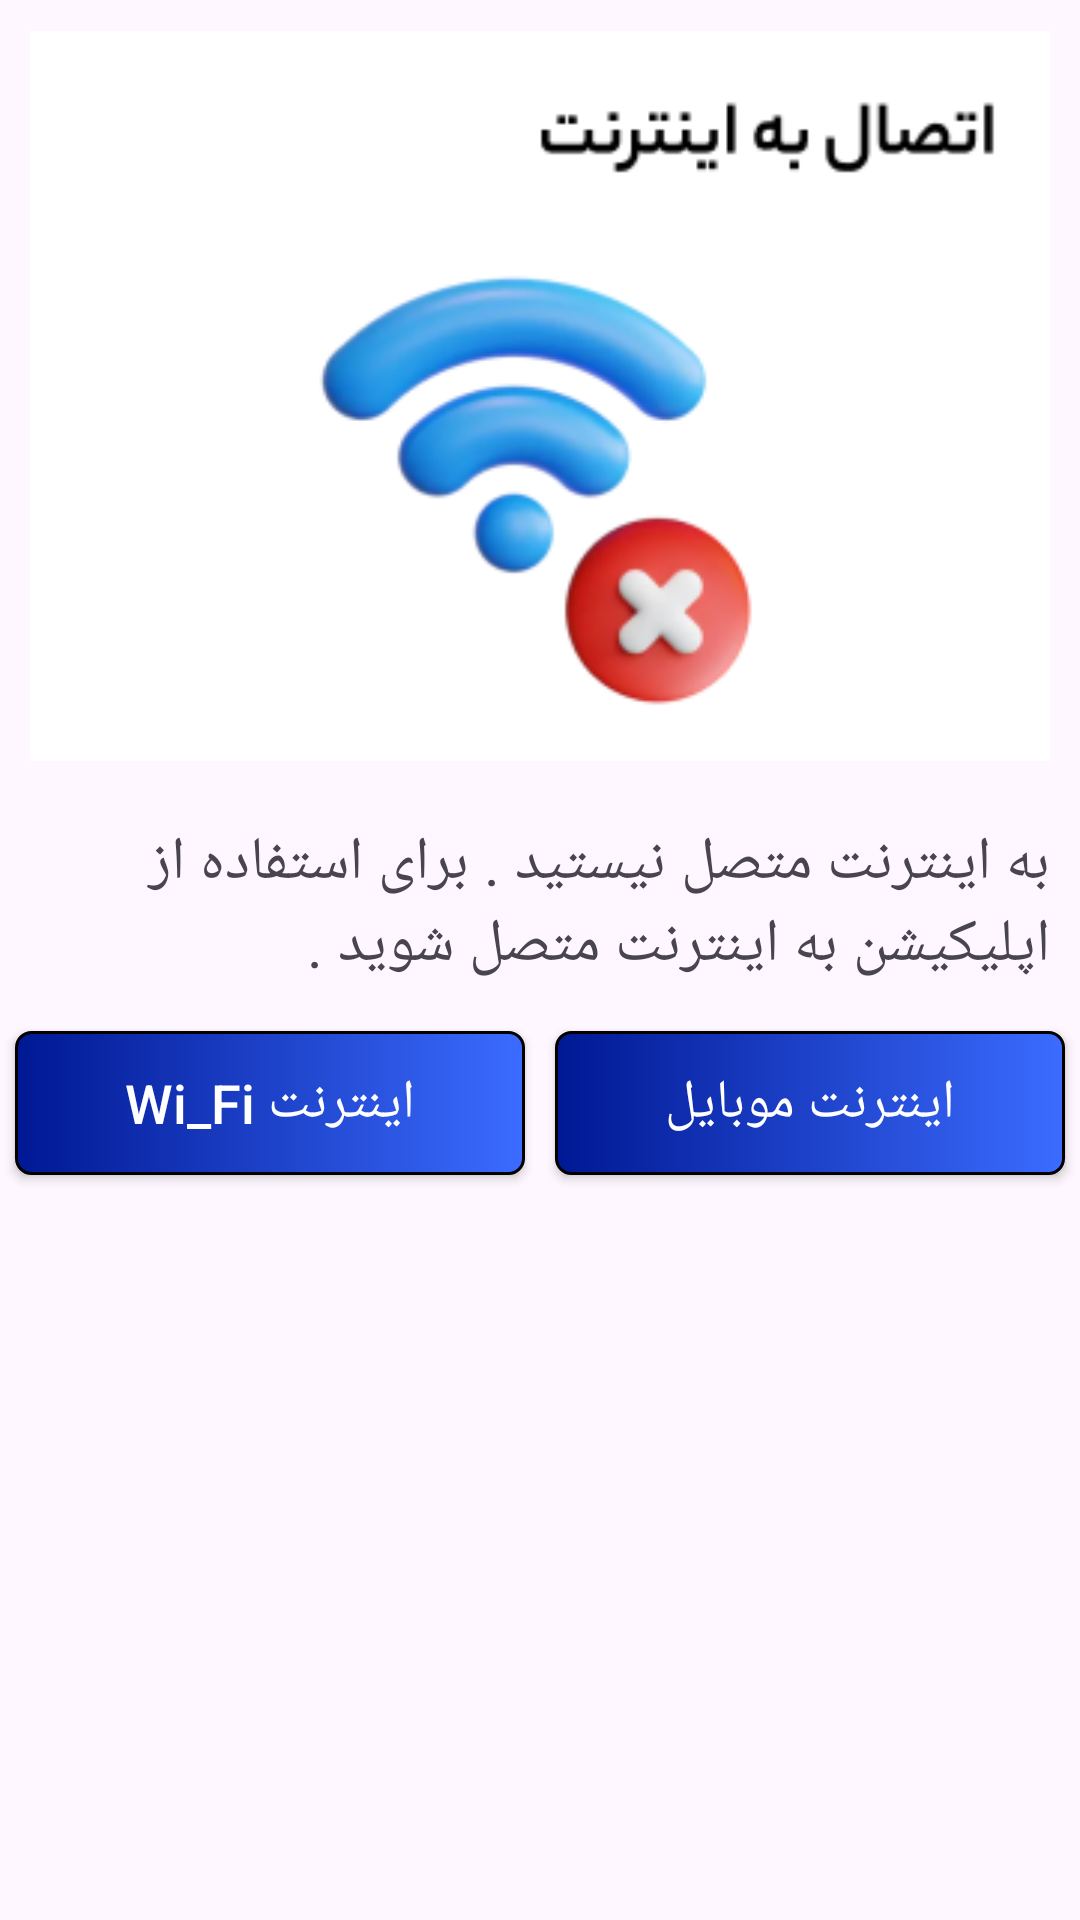

Layout XML and referenced resources for this Android screen:
<!-- AndroidManifest.xml: application theme Theme.Daneshjooyar -->
<!-- res/layout/no_connect_internet_dialog.xml -->
<?xml version="1.0" encoding="utf-8"?>
<RelativeLayout
    xmlns:android="http://schemas.android.com/apk/res/android"
    android:layout_width="match_parent"
    android:layout_height="wrap_content">

    <ImageView
        android:id="@+id/ivNoConnectInternet"
        android:layout_width="wrap_content"
        android:layout_height="wrap_content"
        android:src="@drawable/no_connect_to_internet"
        android:layout_alignParentTop="true"
        android:layout_centerHorizontal="true"
        android:padding="@dimen/padding"
        android:layout_margin="@dimen/margin"
        android:contentDescription="@string/no_connect_to_internet" />

    <androidx.appcompat.widget.AppCompatTextView
        android:id="@+id/tvConnecting"
        android:layout_width="wrap_content"
        android:layout_height="wrap_content"
        android:text="@string/tv_no_internet"
        android:textSize="@dimen/tv"
        android:padding="@dimen/padding"
        android:layout_margin="@dimen/margin"
        android:layout_below="@id/ivNoConnectInternet"/>

    <LinearLayout
        android:layout_width="match_parent"
        android:layout_height="wrap_content"
        android:orientation="horizontal"
        android:layout_below="@id/tvConnecting">

        <androidx.appcompat.widget.AppCompatButton
            android:id="@+id/btn_wifi"
            android:layout_width="0dp"
            android:layout_height="wrap_content"
            android:layout_weight="1"
            android:textSize="@dimen/btn"
            android:text="@string/wi_fi"
            android:textColor="@color/white"
            android:textAllCaps="false"
            android:background="@drawable/btn_background"
            android:padding="@dimen/padding"
            android:layout_margin="@dimen/margin"/>

        <androidx.appcompat.widget.AppCompatButton
            android:id="@+id/btn_data"
            android:layout_width="0dp"
            android:layout_height="wrap_content"
            android:layout_weight="1"
            android:textSize="@dimen/btn"
            android:text="@string/data"
            android:textColor="@color/white"
            android:background="@drawable/btn_background"
            android:padding="@dimen/padding"
            android:layout_margin="@dimen/margin"/>

    </LinearLayout>

</RelativeLayout>
<!-- resources referenced by this layout -->
<resources>
  <color name="white">#FFFFFFFF</color>
  <dimen name="btn">18sp</dimen>
  <dimen name="margin">5dp</dimen>
  <dimen name="padding">5dp</dimen>
  <dimen name="tv">20sp</dimen>
  <!-- drawable btn_background (drawable) -->
  <?xml version="1.0" encoding="utf-8"?>
  <shape
      xmlns:android="http://schemas.android.com/apk/res/android"
      android:shape="rectangle">
  
      <corners android:radius="5dp"/>
  
      <solid android:color="@color/blue800"/>
  
      <gradient
          android:startColor="@color/blue800"
          android:endColor="@color/blue200"/>
  
      <padding android:bottom="5dp" android:left="5dp" android:right="5dp" android:top="5dp"/>
  
      <stroke android:color="@color/black" android:width="1dp"/>
  
  </shape>
  <!-- drawable no_connect_to_internet: png bitmap (drawable, 33359 bytes) -->
  <string name="data">اینترنت موبایل</string>
  <string name="no_connect_to_internet">No connect to internet</string>
  <string name="tv_no_internet">به اینترنت متصل نیستید . برای استفاده از اپلیکیشن به اینترنت متصل شوید .</string>
  <string name="wi_fi">اینترنت Wi_Fi</string>
  <style name="Theme.Daneshjooyar" parent="Base.Theme.Daneshjooyar" />
  <color name="blue800">#001893</color>
  <color name="blue200">#3B6CFF</color>
  <color name="black">#FF000000</color>
  <style name="Base.Theme.Daneshjooyar" parent="Theme.Material3.DayNight.NoActionBar">
          
          
      </style>
</resources>
